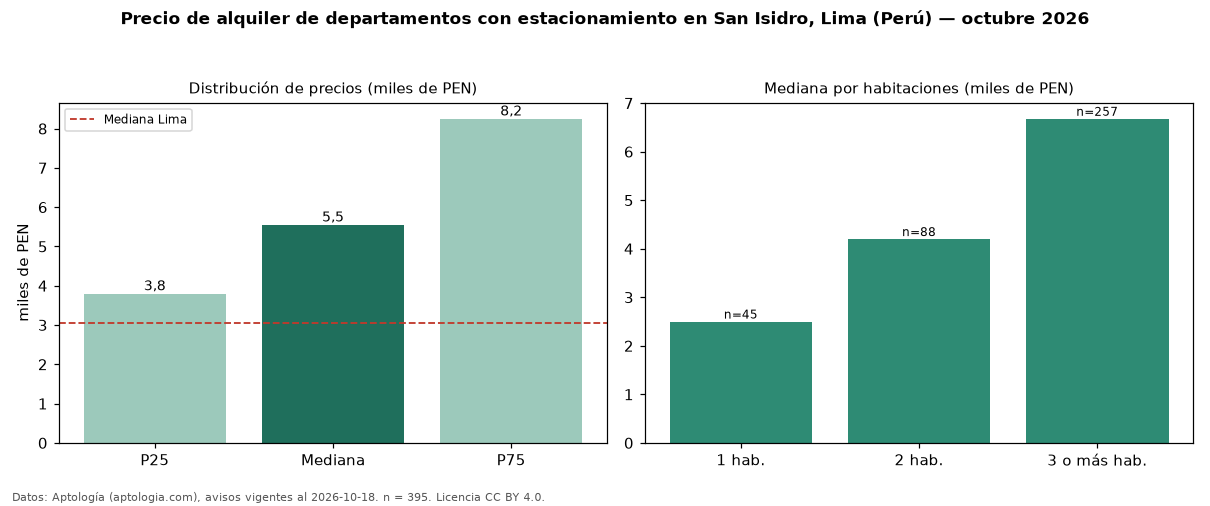

The file beside this chart, header and first rows:
seccion, metrica, valor, moneda, n
filtro, parq1, con estacionamiento, , 395
precio, p25, 3800, PEN, 395
precio, mediana, 5550, PEN, 395
precio, p75, 8250, PEN, 395
precio, minimo, 1200, PEN, 395
precio, maximo, 19325, PEN, 395
m2, mediana_precio_m2, 36.26, PEN, 390
m2, area_mediana_m2, 165.0, m2, 390
admin, mediana_admin_mes, 550.0, PEN, 77
banos, mediana_banos, 2.0, , 
parqueadero, pct_con_parqueadero, 100.0, %, 395
habitaciones, 1, 2500, PEN, 45
habitaciones, 2, 4200, PEN, 88
habitaciones, 3+, 6678, PEN, 257
ciudad, mediana_ciudad_referencia, 3050, PEN, 
ciudad, mediana_m2_ciudad, 32.91, PEN, 
fuente, fecha_datos, 2026-10-18, , 
fuente, atribucion, https://www.aptologia.com/pe/alquiler/li…, , 
fuente, licencia, CC BY 4.0, , 
